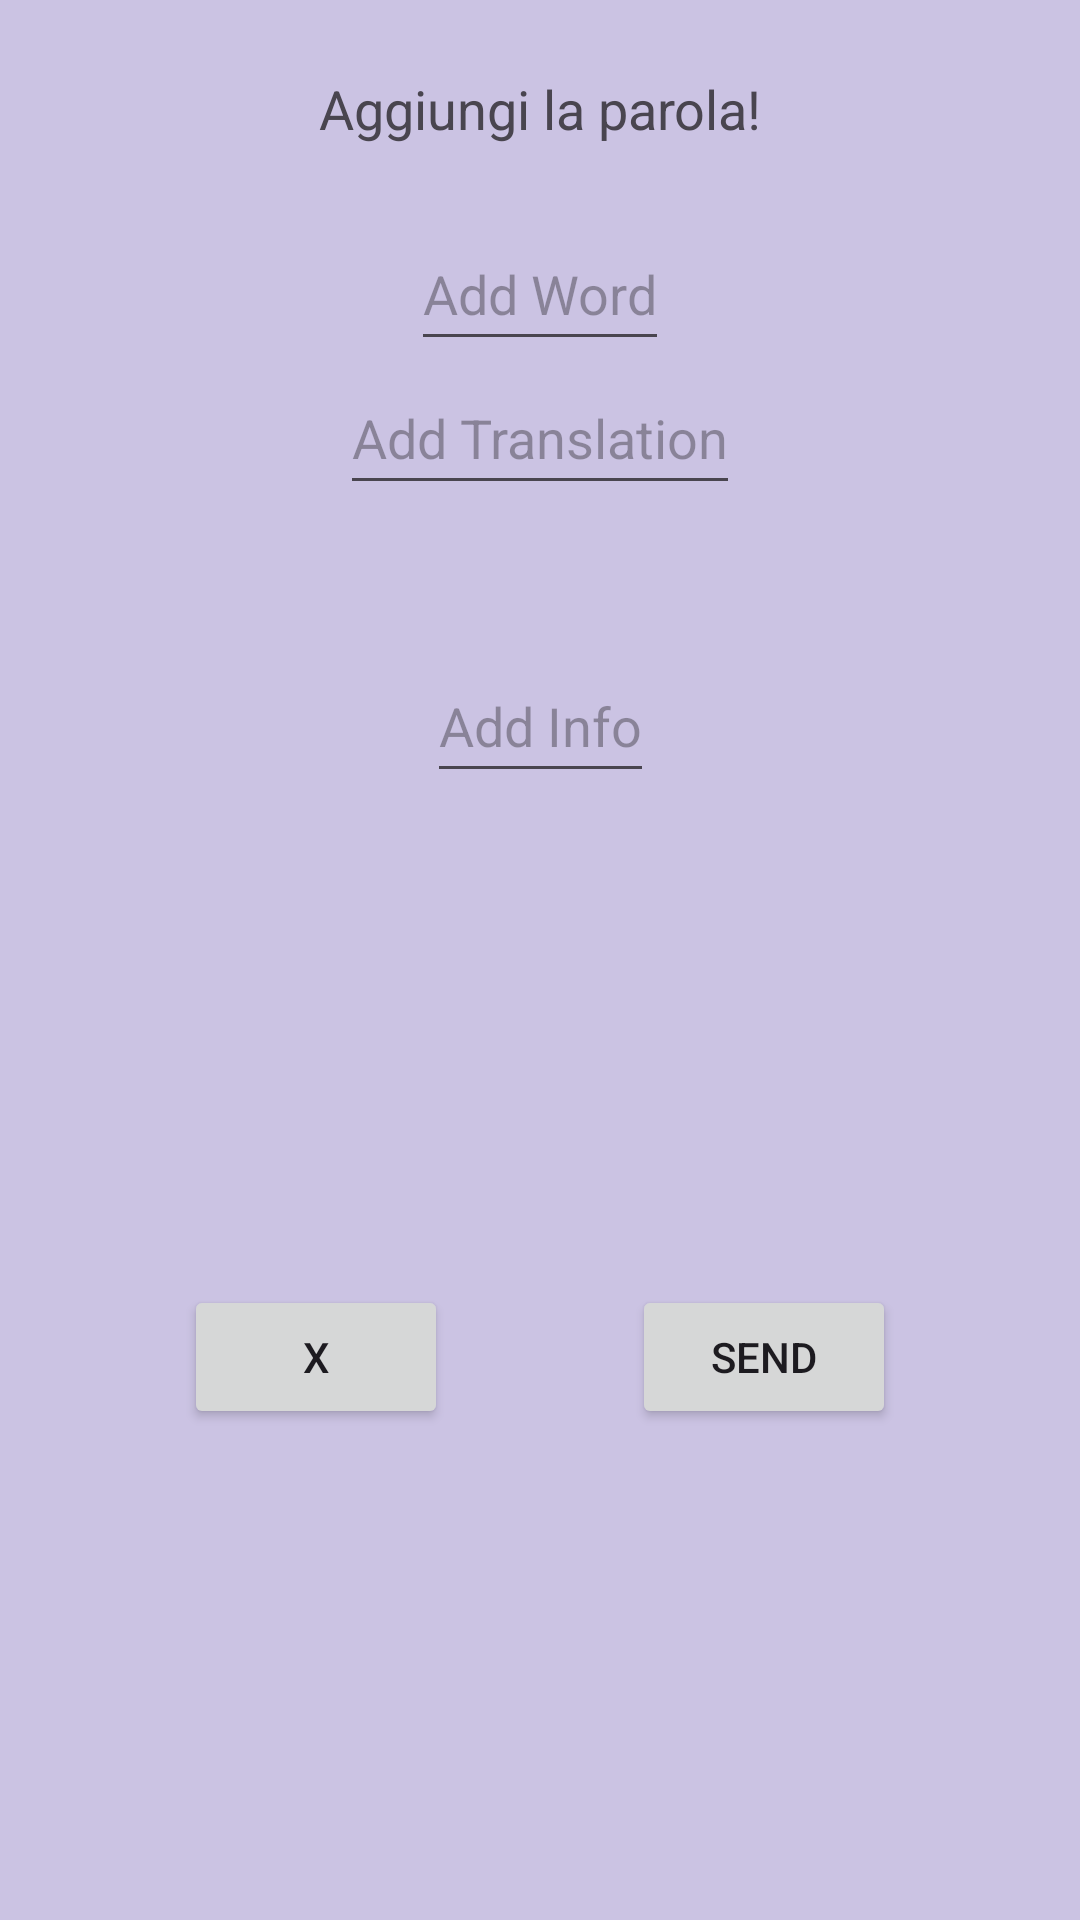

Produce the Android XML layout that renders to this screen, including the resource entries it uses.
<!-- AndroidManifest.xml: application theme Theme.LangSupport -->
<!-- res/layout/activity_add_word.xml -->
<?xml version="1.0" encoding="utf-8"?>
<androidx.constraintlayout.widget.ConstraintLayout xmlns:android="http://schemas.android.com/apk/res/android"
    xmlns:app="http://schemas.android.com/apk/res-auto"
    xmlns:tools="http://schemas.android.com/tools"
    android:layout_width="wrap_content"
    android:layout_height="wrap_content"
    app:layout_constraintEnd_toEndOf="parent"
    app:layout_constraintBottom_toBottomOf="parent"
    android:background="@color/lightPurple"
    tools:context=".activity.MainActivity"
    >

    <TextView
        android:id = "@+id/add_textFragment"
        android:layout_width="wrap_content"
        android:layout_height="wrap_content"
        android:text="Aggiungi la parola!"
        android:textSize="18dp"
        app:layout_constraintStart_toStartOf="parent"
        app:layout_constraintEnd_toEndOf="parent"
        app:layout_constraintTop_toTopOf="parent"
        app:layout_constraintBottom_toTopOf="@id/add_word_edit"
        android:layout_marginTop="@dimen/large_margin"
        android:layout_marginBottom="@dimen/small_margin"
        android:layout_marginStart="@dimen/very_large_margin"
        android:layout_marginEnd = "@dimen/very_large_margin"
        />


    <EditText
        android:id = "@+id/add_word_edit"
        android:layout_width="wrap_content"
        android:layout_height="48dp"
        app:layout_constraintStart_toStartOf="parent"
        app:layout_constraintTop_toBottomOf="@id/add_textFragment"

        app:layout_constraintEnd_toEndOf="parent"
        android:hint = "Add Word"
        android:layout_marginTop="@dimen/large_margin"
        android:layout_marginStart="@dimen/very_large_margin"
        android:layout_marginEnd = "@dimen/very_large_margin"
        android:layout_marginBottom="@dimen/large_margin"
        />

    <EditText
        android:id = "@+id/add_translation_edit"
        android:layout_width="wrap_content"
        android:layout_height="48dp"
        app:layout_constraintStart_toStartOf="parent"
        app:layout_constraintTop_toBottomOf="@id/add_word_edit"
        app:layout_constraintEnd_toEndOf="parent"
        android:hint = "Add Translation"

        android:layout_marginStart="@dimen/very_large_margin"
        android:layout_marginEnd = "@dimen/very_large_margin"
        android:layout_marginBottom="@dimen/large_margin"
        />

    <EditText
        android:id = "@+id/add_info_edit"
        android:layout_width="wrap_content"
        android:layout_height="48dp"
        app:layout_constraintStart_toStartOf="parent"
        app:layout_constraintTop_toBottomOf="@id/add_translation_edit"
        app:layout_constraintEnd_toEndOf="parent"
        android:hint = "Add Info"

        android:layout_marginStart="@dimen/very_large_margin"
        android:layout_marginEnd = "@dimen/very_large_margin"
        android:layout_marginBottom="@dimen/large_margin"
        android:layout_marginTop="@dimen/very_large_margin"
        />
    <Button
        android:id = "@+id/add_exitButton"
        android:layout_width="wrap_content"
        android:layout_height="wrap_content"
        android:text = "X"
        app:layout_constraintStart_toStartOf="parent"
        app:layout_constraintBottom_toBottomOf="parent"
        app:layout_constraintEnd_toStartOf="@id/sendButton"
        app:layout_constraintTop_toBottomOf="@id/add_info_edit"
        android:layout_marginBottom="@dimen/large_margin"
        android:layout_marginTop="@dimen/large_margin"
        android:layout_marginEnd = "@dimen/large_margin"
        android:layout_marginStart = "@dimen/very_large_margin"
        />
    <Button
        android:id = "@+id/sendButton"
        android:layout_width="wrap_content"
        android:layout_height="wrap_content"
        android:text = "Send"
        app:layout_constraintStart_toEndOf="@id/add_exitButton"
        app:layout_constraintBottom_toBottomOf="parent"
        app:layout_constraintEnd_toEndOf="parent"
        app:layout_constraintTop_toBottomOf="@id/add_info_edit"
        android:layout_marginBottom="@dimen/large_margin"
        android:layout_marginTop="@dimen/large_margin"
        android:layout_marginEnd = "@dimen/very_large_margin"
        android:layout_marginStart = "@dimen/large_margin"
        />
</androidx.constraintlayout.widget.ConstraintLayout>
<!-- resources referenced by this layout -->
<resources>
  <color name="lightPurple">#CBC3E3</color>
  <dimen name="large_margin">24dp</dimen>
  <dimen name="small_margin">8dp</dimen>
  <dimen name="very_large_margin">48dp</dimen>
  <style name="Theme.LangSupport" parent="Base.Theme.LangSupport" />
  <style name="Base.Theme.LangSupport" parent="Theme.Material3.DayNight.NoActionBar">
          
          
      </style>
</resources>
